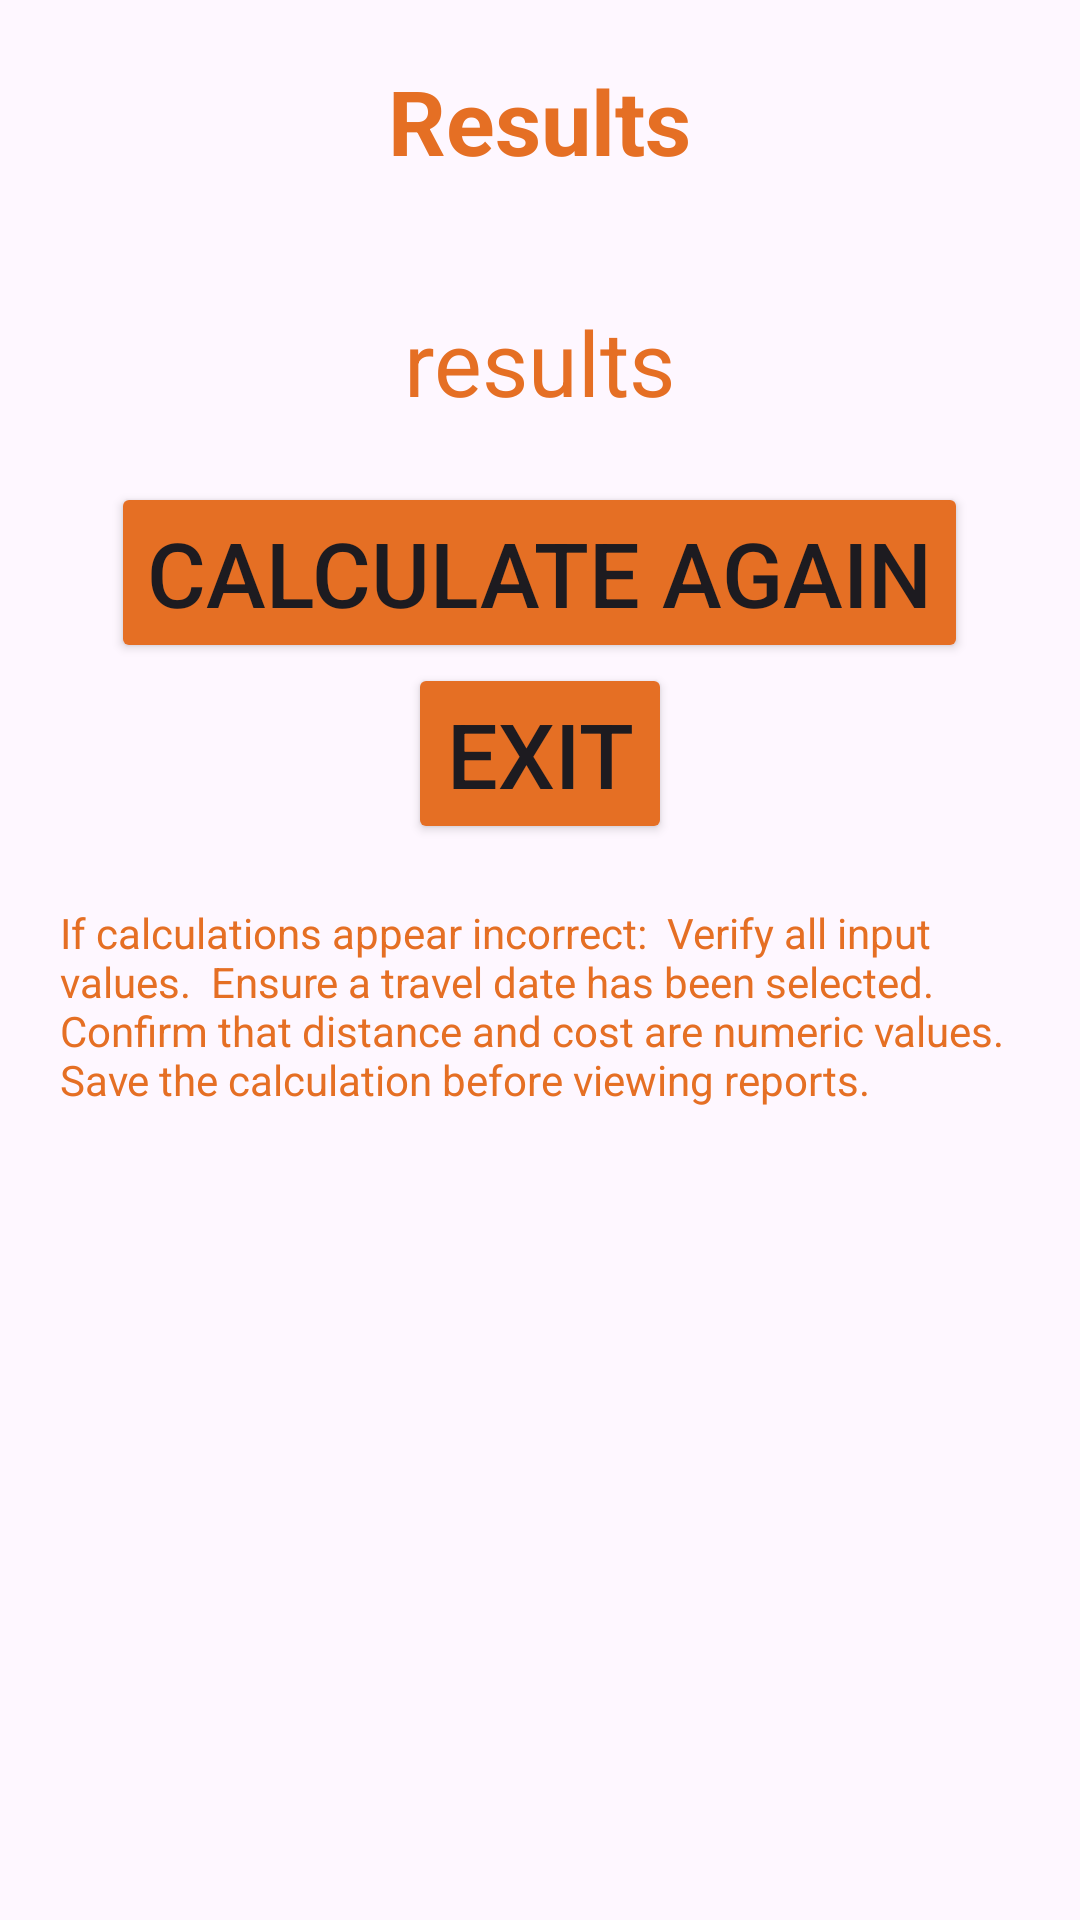

Layout XML and referenced resources for this Android screen:
<!-- AndroidManifest.xml: application theme Theme.TransportCostComparator -->
<!-- res/layout/activity_results.xml -->
<?xml version="1.0" encoding="utf-8"?>
<ScrollView xmlns:android="http://schemas.android.com/apk/res/android"
    xmlns:app="http://schemas.android.com/apk/res-auto"
    xmlns:tools="http://schemas.android.com/tools"
    android:id="@+id/main"
    android:layout_width="match_parent"
    android:layout_height="match_parent"
    android:fillViewport="true"
    tools:context=".Results">

    <LinearLayout
        android:layout_width="match_parent"
        android:layout_height="wrap_content"
        android:orientation="vertical"
        android:gravity="center_horizontal">

        <TextView
            android:layout_width="wrap_content"
            android:layout_height="wrap_content"
            android:textSize="30dp"
            android:textColor="@color/orange"
            android:textStyle="bold"
            android:padding="20dp"
            android:text="Results"/>

        <LinearLayout
            android:layout_width="match_parent"
            android:layout_height="wrap_content"
            android:gravity="center"
            android:orientation="vertical">

            <TextView
                android:id="@+id/resultsTV"
                android:layout_width="wrap_content"
                android:layout_height="wrap_content"
                android:textSize="30dp"
                android:textColor="@color/orange"
                android:padding="20dp"
                android:text="results"/>

            <Button
                android:id="@+id/calcAgnBtn"
                android:layout_width="wrap_content"
                android:layout_height="wrap_content"
                android:text="Calculate Again"
                android:backgroundTint="@color/orange"
                android:textSize="30dp"/>

            <Button
                android:id="@+id/exitBtn2"
                android:layout_width="wrap_content"
                android:layout_height="wrap_content"
                android:text="Exit"
                android:backgroundTint="@color/orange"
                android:textSize="30dp"/>

            <TextView
                android:layout_width="wrap_content"
                android:layout_height="wrap_content"
                android:padding="20dp"
                android:textColor="@color/orange"
                android:text="If calculations appear incorrect:

Verify all input values.

Ensure a travel date has been selected.

Confirm that distance and cost are numeric values.

Save the calculation before viewing reports."/>

        </LinearLayout>

    </LinearLayout>

</ScrollView>
<!-- resources referenced by this layout -->
<resources>
  <color name="orange">#FFE56F24</color>
  <style name="Theme.TransportCostComparator" parent="Base.Theme.TransportCostComparator" />
  <style name="Base.Theme.TransportCostComparator" parent="Theme.Material3.DayNight">
          
          
      </style>
</resources>
